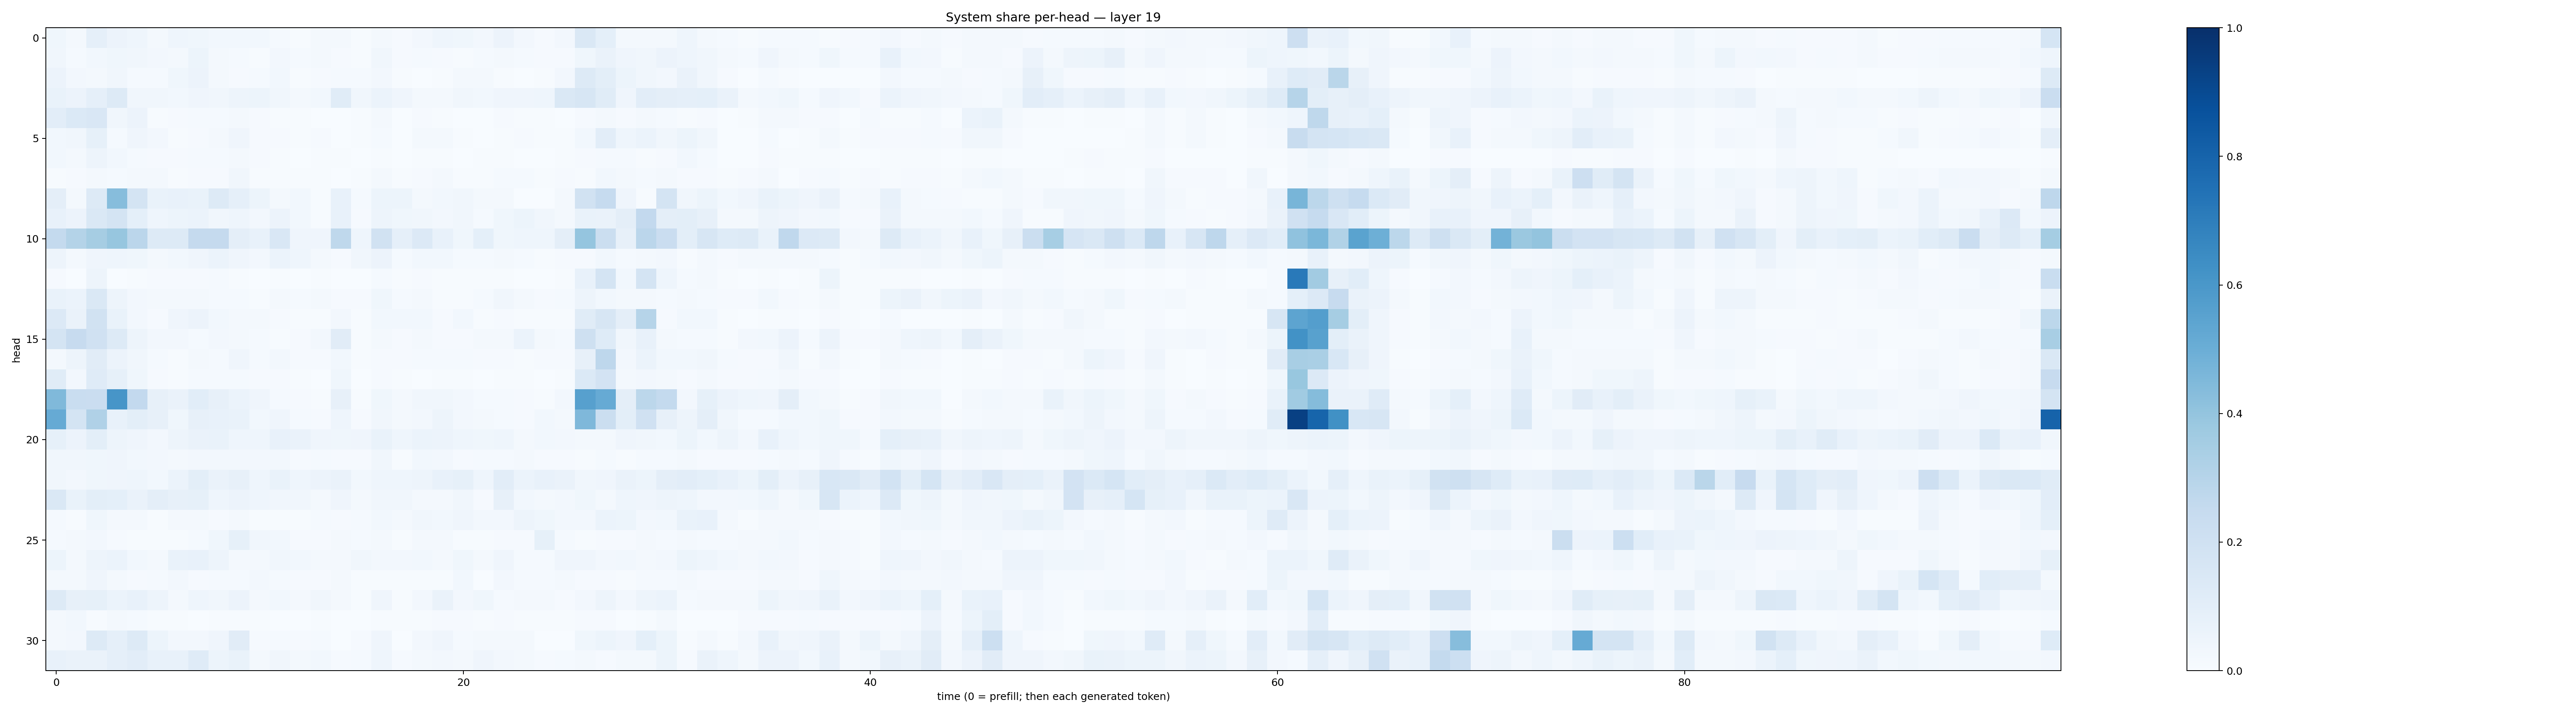

The table this chart was drawn from, first rows:
0.038389154, 0.019947454, 0.08742363, 0.05520397, 0.043935623, 0.016693555, 0.044380695, 0.0374779, 0.027694382, 0.028699964, 0.028085547, 0.012651987, 0.007710694, 0.01596726, 0.017643033, 0.0075792214, 0.01943487, 0.008059806, 0.025714321, 0.04628128, 0.037614662, 0.025977165, 0.057600737, 0.024848687
0.03482, 0.01225, 0.03084, 0.03662, 0.03166, 0.02448, 0.02297, 0.05427, 0.02248, 0.0155, 0.004956, 0.02564, 0.01388, 0.02083, 0.01108, 0.00761, 0.03373, 0.009582, 0.01318, 0.01048, 0.007618, 0.01312, 0.01622, 0.01219
0.05708, 0.02403, 0.01759, 0.03279, 0.0151, 0.01557, 0.03888, 0.05748, 0.01985, 0.01153, 0.01289, 0.02928, 0.007363, 0.008869, 0.0121, 0.01271, 0.0269, 0.004094, 0.003906, 0.004296, 0.01754, 0.01634, 0.007737, 0.002344
0.06768, 0.0555, 0.0881, 0.1318, 0.03169, 0.03353, 0.02971, 0.0411, 0.03251, 0.04865, 0.05138, 0.03327, 0.01672, 0.02848, 0.1157, 0.03348, 0.06248, 0.04039, 0.01875, 0.01756, 0.03328, 0.0304, 0.04113, 0.0401
0.1045, 0.1371, 0.1491, 0.03284, 0.05545, 0.007775, 0.008713, 0.0126, 0.01215, 0.02086, 0.01039, 0.007358, 0.005569, 0.003746, 0.003194, 0.004965, 0.01668, 0.001571, 0.008699, 0.003922, 0.002288, 0.001576, 0.008108, 0.006427
0.02996, 0.033, 0.08298, 0.01519, 0.03937, 0.02499, 0.007628, 0.008656, 0.02121, 0.04159, 0.009049, 0.01162, 0.004766, 0.007908, 0.002516, 0.005123, 0.0154, 0.003095, 0.0212, 0.01716, 0.007413, 0.002708, 0.00443, 0.008271
0.03014, 0.0206, 0.04881, 0.02935, 0.01539, 0.01122, 0.008976, 0.01386, 0.0149, 0.02179, 0.008107, 0.004519, 0.003035, 0.005175, 0.007642, 0.002713, 0.006199, 0.003486, 0.00675, 0.005587, 0.003501, 0.004964, 0.004142, 0.002509
0.00444, 0.01161, 0.01734, 0.01393, 0.02336, 0.02277, 0.007765, 0.007832, 0.009856, 0.03185, 0.004577, 0.007266, 0.004019, 0.006635, 0.002874, 0.005849, 0.02169, 0.00729, 0.009337, 0.01634, 0.006755, 0.007614, 0.01323, 0.01376
0.09612, 0.01927, 0.1272, 0.4317, 0.1763, 0.06653, 0.07385, 0.0665, 0.1269, 0.08619, 0.0533, 0.02088, 0.02991, 0.004524, 0.07206, 0.01512, 0.05297, 0.05193, 0.01979, 0.03123, 0.03239, 0.02096, 0.01655, 0.002244
0.07569, 0.05631, 0.1461, 0.1781, 0.09057, 0.04366, 0.05136, 0.06157, 0.03171, 0.04339, 0.02395, 0.05503, 0.02808, 0.007388, 0.0738, 0.009134, 0.05064, 0.03521, 0.03218, 0.02556, 0.03327, 0.0155, 0.03852, 0.05335
0.2553, 0.3077, 0.3479, 0.3919, 0.2835, 0.1308, 0.1262, 0.2518, 0.2537, 0.09756, 0.07061, 0.1521, 0.04003, 0.04244, 0.2712, 0.04303, 0.1933, 0.08773, 0.1333, 0.07076, 0.03874, 0.09157, 0.03582, 0.04466
0.04842, 0.02056, 0.0404, 0.04612, 0.0387, 0.02264, 0.02924, 0.03964, 0.06234, 0.04261, 0.02494, 0.06192, 0.04311, 0.0163, 0.008557, 0.03165, 0.05799, 0.01347, 0.02776, 0.02876, 0.01266, 0.01236, 0.01729, 0.01333
0.009921, 0.001902, 0.049, 0.001338, 0.006431, 0.01033, 0.008806, 0.01154, 0.01499, 0.006329, 0.002246, 0.004638, 0.00224, 0.005374, 0.003631, 0.002385, 0.01451, 0.005144, 0.01166, 0.003992, 0.00582, 0.004031, 0.007576, 0.003198
0.06824, 0.05964, 0.1427, 0.04843, 0.02591, 0.01632, 0.02323, 0.02317, 0.01229, 0.01439, 0.007531, 0.01573, 0.01462, 0.01721, 0.01129, 0.008094, 0.03701, 0.01214, 0.01847, 0.007647, 0.006414, 0.01452, 0.03355, 0.02308
0.133, 0.06304, 0.1931, 0.07, 0.02376, 0.009334, 0.04275, 0.05581, 0.02785, 0.02084, 0.01947, 0.009905, 0.006241, 0.005034, 0.02374, 0.006531, 0.02746, 0.03112, 0.03065, 0.008841, 0.02835, 0.005512, 0.01093, 0.005324
0.1733, 0.2441, 0.1965, 0.1292, 0.049, 0.02483, 0.02354, 0.01398, 0.02732, 0.01833, 0.01175, 0.007333, 0.00944, 0.02548, 0.1098, 0.005945, 0.01978, 0.009032, 0.02268, 0.01141, 0.008436, 0.02128, 0.01672, 0.0614
0.02266, 0.04797, 0.1127, 0.05699, 0.03183, 0.01274, 0.006376, 0.01699, 0.01284, 0.03973, 0.01437, 0.02672, 0.008228, 0.008236, 0.02981, 0.005394, 0.01164, 0.01143, 0.01179, 0.01415, 0.0141, 0.008738, 0.009477, 0.005165
0.1171, 0.02589, 0.1184, 0.08489, 0.03741, 0.01078, 0.005195, 0.01522, 0.0141, 0.01374, 0.00911, 0.01012, 0.006125, 0.003246, 0.03675, 0.002501, 0.00872, 0.004068, 0.003635, 0.006516, 0.006888, 0.003572, 0.004504, 0.004257
0.4458, 0.232, 0.2296, 0.6059, 0.2611, 0.0792, 0.06306, 0.1079, 0.08161, 0.06029, 0.03994, 0.01358, 0.009303, 0.007749, 0.08203, 0.006085, 0.03589, 0.02227, 0.03508, 0.03373, 0.02597, 0.0156, 0.01446, 0.008585
0.5154, 0.1795, 0.3185, 0.0765, 0.1011, 0.07969, 0.03591, 0.07906, 0.07324, 0.06968, 0.02926, 0.04005, 0.01297, 0.01086, 0.04409, 0.008942, 0.0326, 0.0188, 0.02563, 0.04786, 0.02617, 0.02034, 0.01413, 0.01088
0.08305, 0.05535, 0.09895, 0.04851, 0.03911, 0.02732, 0.04792, 0.06281, 0.06643, 0.04441, 0.04355, 0.07571, 0.06519, 0.0419, 0.03813, 0.04113, 0.06816, 0.04672, 0.06075, 0.05718, 0.04588, 0.03788, 0.04381, 0.02329
0.03398, 0.03401, 0.03736, 0.04146, 0.02969, 0.0266, 0.02241, 0.02505, 0.02628, 0.02624, 0.02375, 0.02667, 0.0104, 0.01221, 0.01149, 0.01052, 0.03151, 0.005726, 0.02886, 0.02352, 0.01167, 0.01355, 0.01483, 0.01798
0.03408, 0.02516, 0.03858, 0.04071, 0.04605, 0.02997, 0.06182, 0.0984, 0.0655, 0.08138, 0.04547, 0.06926, 0.04499, 0.05766, 0.06258, 0.02965, 0.0436, 0.04682, 0.04761, 0.07387, 0.08322, 0.04675, 0.1034, 0.05938
0.1444, 0.06658, 0.1006, 0.0905, 0.06614, 0.09717, 0.07895, 0.08299, 0.04662, 0.05563, 0.04514, 0.03467, 0.03215, 0.02185, 0.03978, 0.02205, 0.0317, 0.03418, 0.01743, 0.02085, 0.03214, 0.009484, 0.0812, 0.02975
0.01233, 0.005056, 0.03685, 0.0179, 0.01714, 0.007624, 0.02107, 0.0233, 0.008397, 0.01799, 0.007426, 0.004785, 0.005947, 0.01359, 0.01027, 0.0134, 0.02801, 0.01762, 0.03471, 0.03083, 0.04087, 0.02556, 0.02439, 0.04896
0.01451, 0.0163, 0.02595, 0.0114, 0.007082, 0.004728, 0.005751, 0.01549, 0.03895, 0.08483, 0.03338, 0.03059, 0.01017, 0.008791, 0.01867, 0.01173, 0.01903, 0.007076, 0.01794, 0.01565, 0.007327, 0.007479, 0.009391, 0.008407
0.05267, 0.02128, 0.04966, 0.05984, 0.02779, 0.01854, 0.06823, 0.07581, 0.04939, 0.01826, 0.02295, 0.03311, 0.02845, 0.02087, 0.01586, 0.03443, 0.02423, 0.02461, 0.02933, 0.01764, 0.03701, 0.01585, 0.04112, 0.01554
0.02059, 0.02085, 0.04254, 0.02035, 0.008127, 0.01202, 0.02513, 0.01144, 0.01271, 0.01398, 0.02405, 0.01238, 0.009335, 0.009204, 0.01799, 0.007792, 0.007786, 0.004283, 0.005361, 0.006941, 0.0276, 0.003778, 0.02429, 0.01274
0.1257, 0.0782, 0.08531, 0.05943, 0.07295, 0.04983, 0.02223, 0.04588, 0.03443, 0.05767, 0.01987, 0.02783, 0.01682, 0.03289, 0.01564, 0.007631, 0.04297, 0.00746, 0.0252, 0.06613, 0.02375, 0.03771, 0.01493, 0.02024
0.02245, 0.02804, 0.005747, 0.01773, 0.01357, 0.006804, 0.00404, 0.002406, 0.005907, 0.007797, 0.004058, 0.002526, 0.002411, 0.004492, 0.001447, 0.001693, 0.00598, 0.004472, 0.004868, 0.008365, 0.007908, 0.003919, 0.01135, 0.005961
0.02152, 0.02429, 0.1285, 0.08625, 0.1252, 0.05424, 0.02692, 0.02562, 0.03918, 0.1114, 0.01131, 0.01495, 0.009344, 0.01442, 0.0006447, 0.007855, 0.0403, 0.00237, 0.02516, 0.04137, 0.015, 0.01663, 0.01851, 0.01759
0.0766, 0.06577, 0.06269, 0.08863, 0.1051, 0.07763, 0.07275, 0.1189, 0.05168, 0.0688, 0.01757, 0.03404, 0.02095, 0.02839, 0.01103, 0.01408, 0.0461, 0.009459, 0.01873, 0.02527, 0.01646, 0.03918, 0.02363, 0.02157
